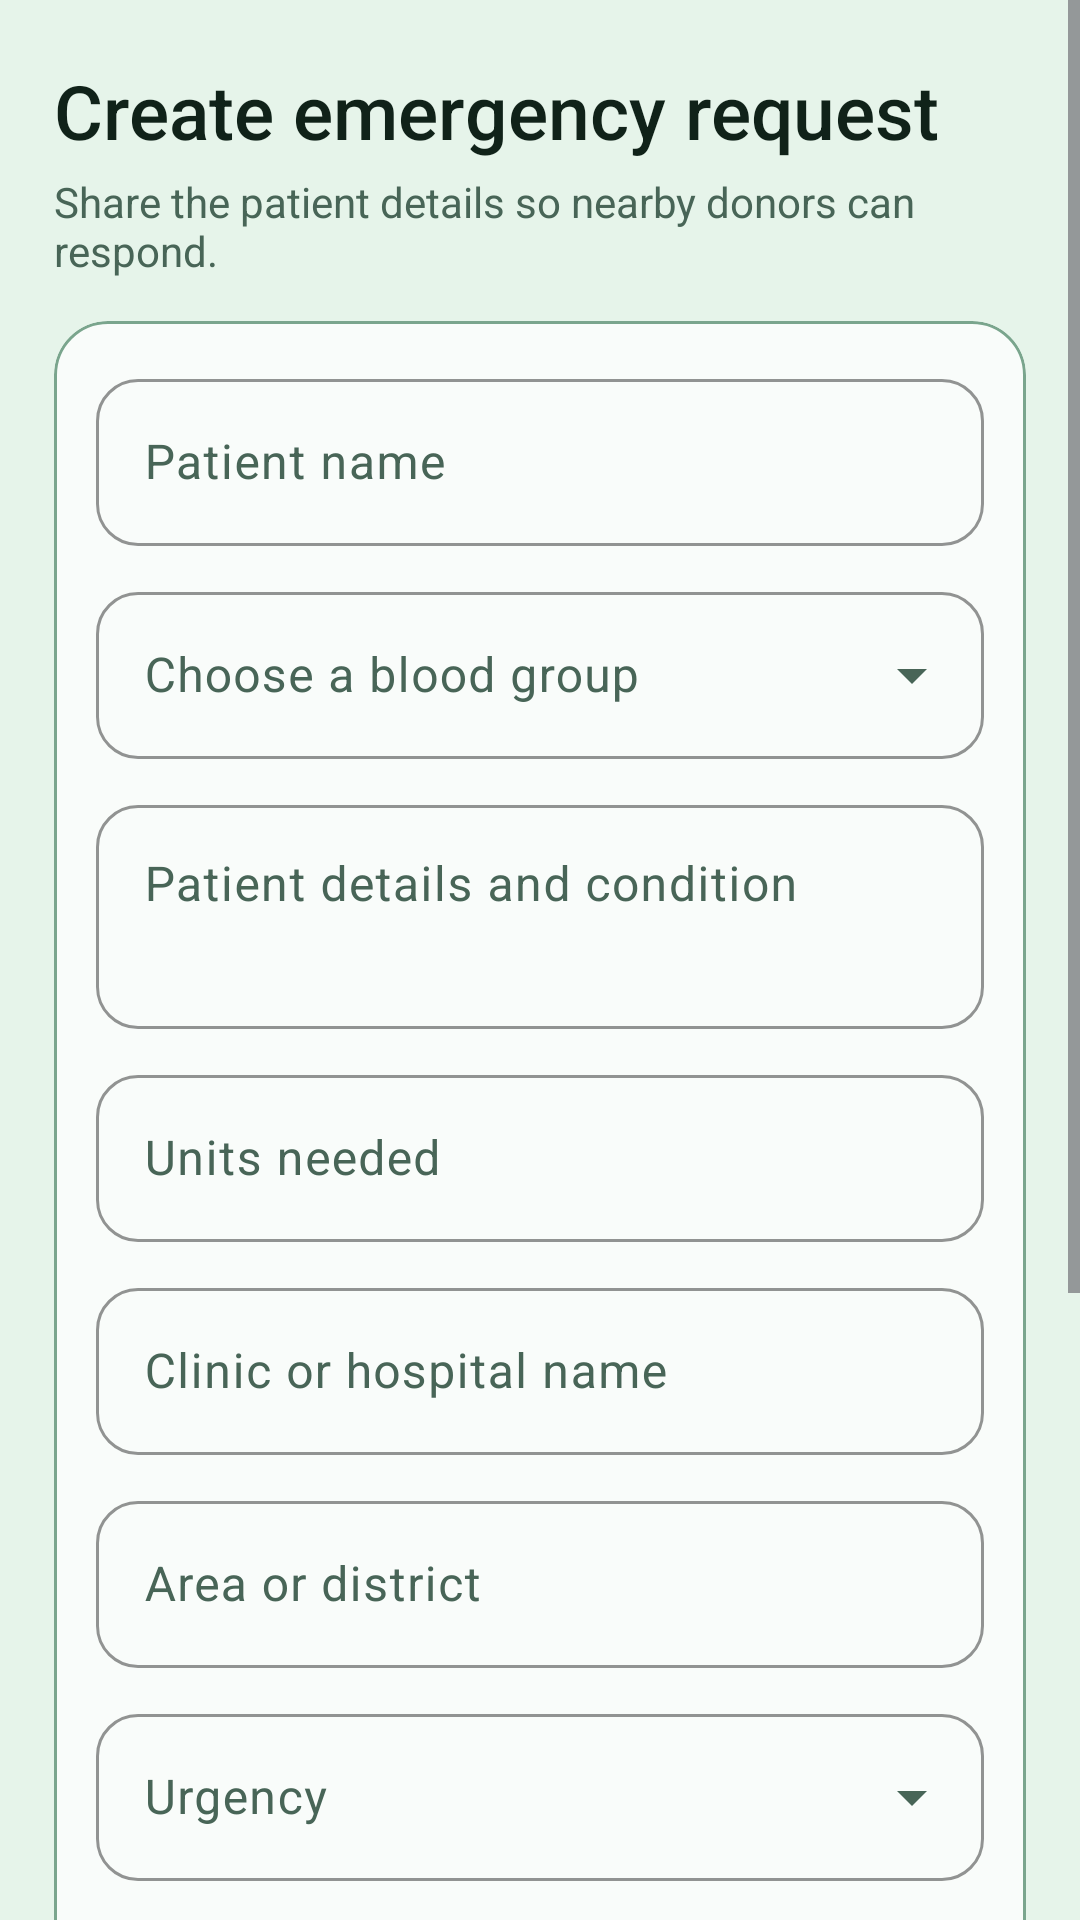

Android layout source for this screen:
<!-- AndroidManifest.xml: application theme Theme.ShasthoBondhu -->
<!-- res/layout/fragment_create_request.xml -->
<?xml version="1.0" encoding="utf-8"?>
<ScrollView xmlns:android="http://schemas.android.com/apk/res/android"
    xmlns:app="http://schemas.android.com/apk/res-auto"
    android:layout_width="match_parent"
    android:layout_height="match_parent"
    android:background="@color/background"
    android:fillViewport="true">

    <LinearLayout
        android:layout_width="match_parent"
        android:layout_height="wrap_content"
        android:orientation="vertical"
        android:paddingStart="18dp"
        android:paddingTop="20dp"
        android:paddingEnd="18dp"
        android:paddingBottom="28dp">

        <TextView
            android:layout_width="match_parent"
            android:layout_height="wrap_content"
            android:fontFamily="sans-serif-medium"
            android:text="@string/create_request_title"
            android:textColor="@color/text_primary"
            android:textSize="25sp" />

        <TextView
            android:layout_width="match_parent"
            android:layout_height="wrap_content"
            android:layout_marginTop="4dp"
            android:text="@string/create_request_subtitle"
            android:textColor="@color/text_secondary"
            android:textSize="14sp" />

        <com.google.android.material.card.MaterialCardView
            style="@style/Widget.Shastho.Card.Box"
            android:layout_width="match_parent"
            android:layout_height="wrap_content"
            android:layout_marginTop="14dp">

            <LinearLayout
                android:layout_width="match_parent"
                android:layout_height="wrap_content"
                android:orientation="vertical"
                android:padding="14dp">

                <com.google.android.material.textfield.TextInputLayout
                    style="@style/Widget.Shastho.Input"
                    android:layout_width="match_parent"
                    android:layout_height="wrap_content"
                    android:hint="@string/hint_patient_name">
                    <com.google.android.material.textfield.TextInputEditText
                        android:id="@+id/etPatientName"
                        android:layout_width="match_parent"
                        android:layout_height="wrap_content"
                        android:inputType="textPersonName"
                        android:maxLines="1" />
                </com.google.android.material.textfield.TextInputLayout>

                <com.google.android.material.textfield.TextInputLayout
                    style="@style/Widget.Shastho.Input.Exposed"
                    android:layout_width="match_parent"
                    android:layout_height="wrap_content"
                    android:layout_marginTop="10dp"
                    android:hint="@string/choose_blood_group">
                    <com.google.android.material.textfield.MaterialAutoCompleteTextView
                        android:id="@+id/spinnerRequestBloodGroup"
                        android:layout_width="match_parent"
                        android:layout_height="wrap_content"
                        android:inputType="none" />
                </com.google.android.material.textfield.TextInputLayout>

                <com.google.android.material.textfield.TextInputLayout
                    style="@style/Widget.Shastho.Input"
                    android:layout_width="match_parent"
                    android:layout_height="wrap_content"
                    android:layout_marginTop="10dp"
                    android:hint="@string/hint_patient_details">
                    <com.google.android.material.textfield.TextInputEditText
                        android:id="@+id/etPatientDetails"
                        android:layout_width="match_parent"
                        android:layout_height="wrap_content"
                        android:gravity="top"
                        android:inputType="textMultiLine"
                        android:maxLines="4"
                        android:minLines="2" />
                </com.google.android.material.textfield.TextInputLayout>

                <com.google.android.material.textfield.TextInputLayout
                    style="@style/Widget.Shastho.Input"
                    android:layout_width="match_parent"
                    android:layout_height="wrap_content"
                    android:layout_marginTop="10dp"
                    android:hint="@string/hint_units">
                    <com.google.android.material.textfield.TextInputEditText
                        android:id="@+id/etUnits"
                        android:layout_width="match_parent"
                        android:layout_height="wrap_content"
                        android:inputType="number"
                        android:maxLines="1" />
                </com.google.android.material.textfield.TextInputLayout>

                <com.google.android.material.textfield.TextInputLayout
                    style="@style/Widget.Shastho.Input"
                    android:layout_width="match_parent"
                    android:layout_height="wrap_content"
                    android:layout_marginTop="10dp"
                    android:hint="@string/hint_hospital_name">
                    <com.google.android.material.textfield.TextInputEditText
                        android:id="@+id/etHospitalName"
                        android:layout_width="match_parent"
                        android:layout_height="wrap_content"
                        android:inputType="textCapWords"
                        android:maxLines="1" />
                </com.google.android.material.textfield.TextInputLayout>

                <com.google.android.material.textfield.TextInputLayout
                    style="@style/Widget.Shastho.Input"
                    android:layout_width="match_parent"
                    android:layout_height="wrap_content"
                    android:layout_marginTop="10dp"
                    android:hint="@string/hint_location">
                    <com.google.android.material.textfield.TextInputEditText
                        android:id="@+id/etRequestLocation"
                        android:layout_width="match_parent"
                        android:layout_height="wrap_content"
                        android:inputType="textCapWords"
                        android:maxLines="1" />
                </com.google.android.material.textfield.TextInputLayout>

                <com.google.android.material.textfield.TextInputLayout
                    style="@style/Widget.Shastho.Input.Exposed"
                    android:layout_width="match_parent"
                    android:layout_height="wrap_content"
                    android:layout_marginTop="10dp"
                    android:hint="@string/hint_urgency">
                    <com.google.android.material.textfield.MaterialAutoCompleteTextView
                        android:id="@+id/spinnerUrgency"
                        android:layout_width="match_parent"
                        android:layout_height="wrap_content"
                        android:inputType="none" />
                </com.google.android.material.textfield.TextInputLayout>

                <com.google.android.material.textfield.TextInputLayout
                    style="@style/Widget.Shastho.Input"
                    android:layout_width="match_parent"
                    android:layout_height="wrap_content"
                    android:layout_marginTop="10dp"
                    android:hint="@string/hint_needed_date">
                    <com.google.android.material.textfield.TextInputEditText
                        android:id="@+id/etNeededDate"
                        android:layout_width="match_parent"
                        android:layout_height="wrap_content"
                        android:clickable="true"
                        android:cursorVisible="false"
                        android:focusable="false"
                        android:inputType="none" />
                </com.google.android.material.textfield.TextInputLayout>

                <com.google.android.material.textfield.TextInputLayout
                    style="@style/Widget.Shastho.Input"
                    android:layout_width="match_parent"
                    android:layout_height="wrap_content"
                    android:layout_marginTop="10dp"
                    android:hint="@string/hint_needed_time">
                    <com.google.android.material.textfield.TextInputEditText
                        android:id="@+id/etNeededTime"
                        android:layout_width="match_parent"
                        android:layout_height="wrap_content"
                        android:clickable="true"
                        android:cursorVisible="false"
                        android:focusable="false"
                        android:inputType="none" />
                </com.google.android.material.textfield.TextInputLayout>

                <com.google.android.material.textfield.TextInputLayout
                    style="@style/Widget.Shastho.Input"
                    android:layout_width="match_parent"
                    android:layout_height="wrap_content"
                    android:layout_marginTop="10dp"
                    android:hint="@string/hint_contact_phone">
                    <com.google.android.material.textfield.TextInputEditText
                        android:id="@+id/etRequestPhone"
                        android:layout_width="match_parent"
                        android:layout_height="wrap_content"
                        android:inputType="phone"
                        android:maxLines="1" />
                </com.google.android.material.textfield.TextInputLayout>

                <com.google.android.material.button.MaterialButton
                    android:id="@+id/btnPostRequest"
                    style="@style/Widget.Shastho.Button.Primary"
                    android:layout_width="match_parent"
                    android:layout_height="54dp"
                    android:layout_marginTop="14dp"
                    android:backgroundTint="@color/emergency"
                    android:text="@string/action_post_request" />

                <TextView
                    android:id="@+id/tvRequestError"
                    android:layout_width="match_parent"
                    android:layout_height="wrap_content"
                    android:layout_marginTop="10dp"
                    android:textColor="@color/emergency"
                    android:textSize="14sp"
                    android:visibility="gone" />
            </LinearLayout>
        </com.google.android.material.card.MaterialCardView>
    </LinearLayout>
</ScrollView>
<!-- resources referenced by this layout -->
<resources>
  <color name="background">#E6F4EA</color>
  <color name="emergency">#C83E45</color>
  <color name="text_primary">#102219</color>
  <color name="text_secondary">#486557</color>
  <string name="action_post_request">Post request</string>
  <string name="choose_blood_group">Choose a blood group</string>
  <string name="create_request_subtitle">Share the patient details so nearby donors can respond.</string>
  <string name="create_request_title">Create emergency request</string>
  <string name="hint_contact_phone">Contact phone number</string>
  <string name="hint_hospital_name">Clinic or hospital name</string>
  <string name="hint_location">Area or district</string>
  <string name="hint_needed_date">Blood needed date — DD/MM/YYYY</string>
  <string name="hint_needed_time">Blood needed time — HH:MM</string>
  <string name="hint_patient_details">Patient details and condition</string>
  <string name="hint_patient_name">Patient name</string>
  <string name="hint_units">Units needed</string>
  <string name="hint_urgency">Urgency</string>
  <style name="Widget.Shastho.Button.Primary" parent="Widget.Material3.Button">
          <item name="backgroundTint">@color/primary</item>
          <item name="android:textColor">@color/on_primary</item>
          <item name="cornerRadius">14dp</item>
          <item name="android:minHeight">52dp</item>
          <item name="android:textAllCaps">false</item>
      </style>
  <style name="Widget.Shastho.Card.Box" parent="Widget.Material3.CardView.Outlined">
          <item name="cardBackgroundColor">@color/surface</item>
          <item name="cardCornerRadius">18dp</item>
          <item name="cardElevation">0dp</item>
          <item name="strokeColor">@color/outline</item>
          <item name="strokeWidth">1dp</item>
      </style>
  <style name="Widget.Shastho.Input" parent="Widget.Material3.TextInputLayout.OutlinedBox">
          <item name="boxBackgroundColor">@color/surface</item>
          <item name="boxStrokeColor">@color/primary</item>
          <item name="boxCornerRadiusTopStart">14dp</item>
          <item name="boxCornerRadiusTopEnd">14dp</item>
          <item name="boxCornerRadiusBottomStart">14dp</item>
          <item name="boxCornerRadiusBottomEnd">14dp</item>
          <item name="hintTextColor">@color/text_secondary</item>
      </style>
  <style name="Widget.Shastho.Input.Exposed" parent="Widget.Material3.TextInputLayout.OutlinedBox.ExposedDropdownMenu">
          <item name="boxBackgroundColor">@color/surface</item>
          <item name="boxStrokeColor">@color/primary</item>
          <item name="boxCornerRadiusTopStart">14dp</item>
          <item name="boxCornerRadiusTopEnd">14dp</item>
          <item name="boxCornerRadiusBottomStart">14dp</item>
          <item name="boxCornerRadiusBottomEnd">14dp</item>
          <item name="hintTextColor">@color/text_secondary</item>
      </style>
  <color name="primary">#0B6B43</color>
  <color name="on_primary">#FFFFFF</color>
  <color name="surface">#F9FCFA</color>
  <color name="outline">#7AA58D</color>
  <color name="primary_container">#C9EAD5</color>
  <color name="on_primary_container">#073C27</color>
  <color name="surface_variant">#D5E9DC</color>
</resources>
